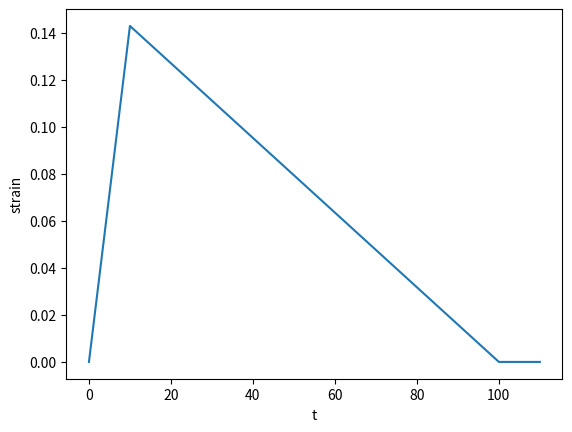
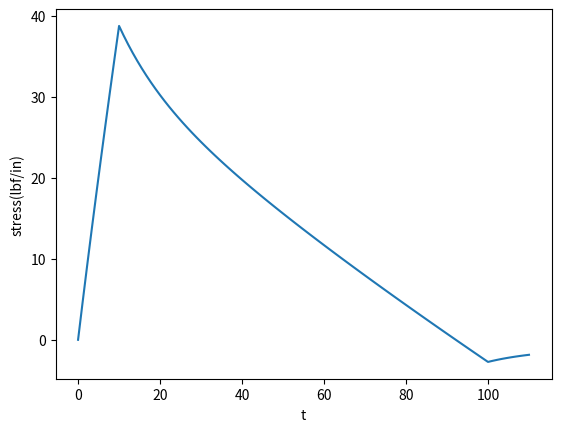
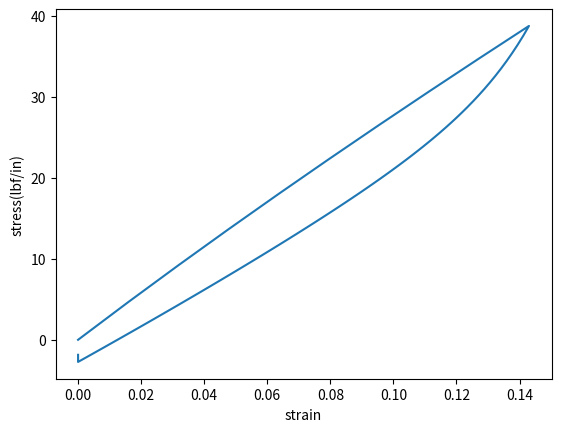

Generate these figures, in order, with matplotlib:
#This file fits Prony series of visco materials
#Determining a Prony Series for a Viscoelastic Material From Time Strain Data
#https://ntrs.nasa.gov/archive/nasa/casi.ntrs.nasa.gov/20000052499.pdf
import math
import numpy as np
import matplotlib.pyplot as plt
def Strain_Result(stress, para, E0, k = 100):
    '''
    :param strain: shape(2,n)
                   t0, t1, t2 ... t_{n-1}
                   ep0, ep1 ..... ep_{n-1}
    :param para: shape(2,m)
                   tau0,tau1 ...tau_{m-1}
                   p0,  p1...   p_{m-1}

    :param E0: double, Young's module

    :return: stress: shape(3,k)
                          0, dt, 2dt ... (k-1)dt
              stress   sig0, sig1 ... sig_{k-1}
              strain   ep0,  ep1  ...  ep_{k-1}
    '''

    def Yt(t,para,E0):
        '''
        :param t time
        :param para: shape(2, m)
                      tau0, tau1...tau_{m - 1}
                      p0,   p1... p_{m - 1}

        :param E0: parameter

        :return Yt value
        '''
        return E0*(1- np.dot(para[1,:], 1 - np.exp(-t/para[0,:])))

    def Int_Yt(t1,t2, para, E0):
        '''
        :param t1, t2: time
        :param para: shape(2, m)
                      tau0, tau1...tau_{m - 1}
                      p0,   p1... p_{m - 1}

        :param E0: parameter
        :return integral of Yt from t1 to t2
        '''
        return E0*(t2 - t1) - E0 * np.dot(para[1, :], t2 - t1 + para[0,:]* (np.exp(-t2 / para[0, :]) - np.exp(-t1/para[0,:])))

    assert(math.isclose(stress[1,0], stress[1,-1], rel_tol = 1e-6))

    strain = np.zeros((3,k),dtype='f')

    strain[0,:] = np.linspace(stress[0,0],stress[0,-1],num=k)

    ep0 = stress[1,0]

    _,m = np.shape(stress)

    for i in range(k):
        t = strain[0,i]
        strain[1,i] = ep0*Yt(t, para, E0)
        for j in range(m):
            t1,t2 = stress[0,j], min(stress[0,j+1], t)
            depdt = (stress[1,j+1] - stress[1,j])/(stress[0,j+1] - stress[0,j])
            strain[1,i] += depdt *Int_Yt(t - t2, t - t1,para,E0)
            if(stress[0,j+1] >= t):
                strain[2,i] = stress[1,j] + depdt * (t - stress[0,j])
                break;

    return strain


if __name__ =="__main__":
    TESTCASE = 3
    if(TESTCASE == 1):
        #This is the test case in "Determining a Prony Series for a Viscoelastic Material From Time Strain Data"
        ep1,ep2  = 0.01 ,0.0
        stress = np.array([[0, 5 , 55, 60 , 110, 115],[0, ep1, ep1, ep2 ,ep2, 0]])
        E0, para = 1e+09, np.array([[10, 100], [0.2, 0.1]])
    elif(TESTCASE == 2):
        # This is the test case in "Determining a Prony Series for a Viscoelastic Material From Time Strain Data"
        # With more load cycle
        ep1, ep2 = 0.01, 0.0
        stress = np.array([[0, 5,   55,   60, 110, 115, 165, 170, 220, 225, 275, 280, 330, 335 ],
                           [0, ep1, ep1, ep2, ep2, ep1, ep1, ep2, ep2, ep1, ep1, ep2, ep2,  0]])
        E0, para = 1e+09, np.array([[10, 100], [0.2, 0.1]])

    elif(TESTCASE == 3):
        # lbf/in^2 = 6894.76 Pa
        # 0.003 inch = 7.62e-5 m
        # strain stress(Pa)
        #   0.0       0.0
        #   0.143   37lbf/in = 12333.333333333334lbf/in^2 = 85035339.91Pa
        ep1, ep2 = 0.143, 0.0
        stress = np.array([[0, 10,   100, 110],
                           [0, ep1, ep2,ep2]])
        #E0, para = 6.8e+8, np.array([[10, 50, 100], [0.4, 0.3, 0.2]])
        E0, para = 6.8e+8, np.array([[10, 50, 100], [0.2, 0.1, 0.04]])


    strain = Strain_Result(stress,para,E0, k = 100)
    lbf_in_to_pa = 6894.75729/0.003
    plt.figure(1)
    plt.plot(strain[0,:], strain[2,:])
    plt.xlabel('t')
    plt.ylabel('strain')
    plt.figure(2)
    plt.plot(strain[0, :], strain[1, :]/lbf_in_to_pa)
    plt.xlabel('t')
    plt.ylabel('stress(lbf/in)')

    plt.figure(3)
    plt.plot(strain[2, :], strain[1, :]/lbf_in_to_pa)
    plt.xlabel('strain')
    plt.ylabel('stress(lbf/in)')
    plt.show()

